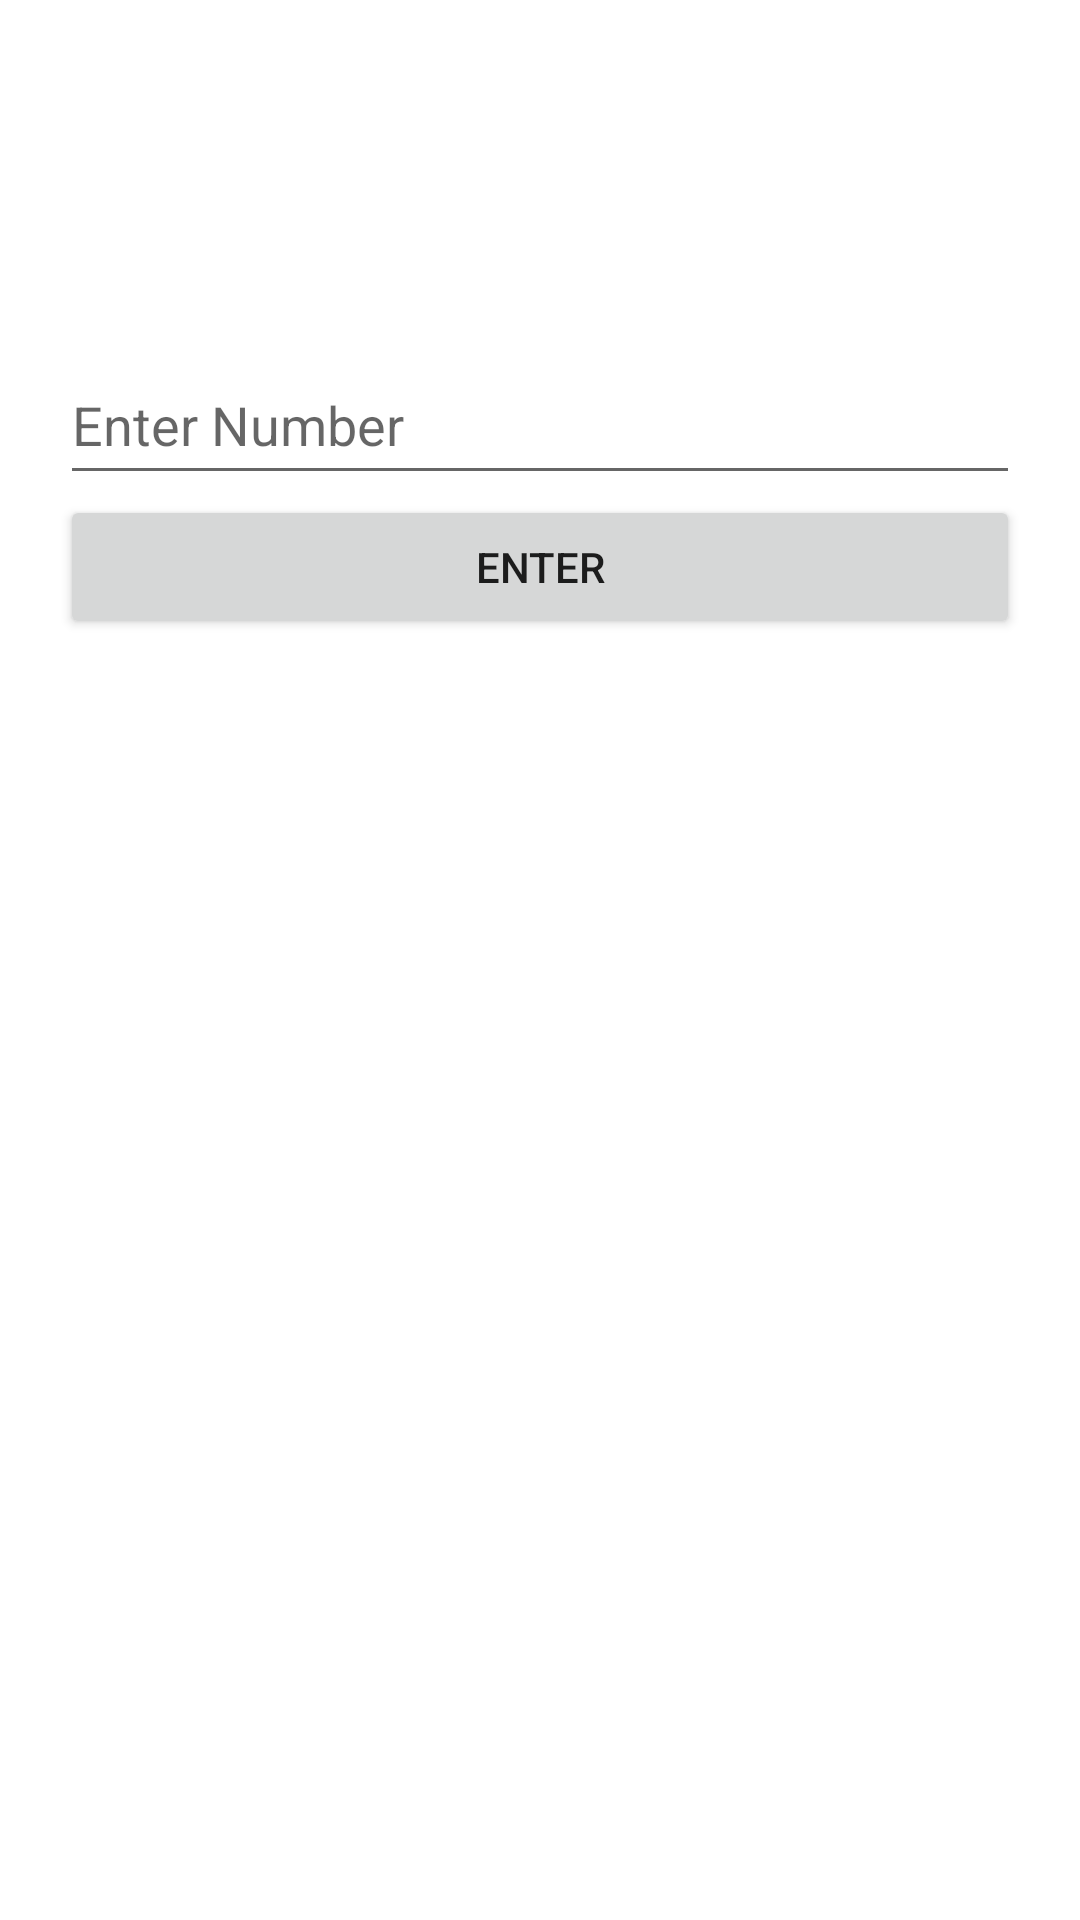

Here is an Android app screen rendered from its layout file. Give the layout XML and the strings, colors and styles it references.
<!-- AndroidManifest.xml: application theme Theme.BingoRevealMobile -->
<!-- res/layout/activity_play.xml -->
<?xml version="1.0" encoding="utf-8"?>
<androidx.constraintlayout.widget.ConstraintLayout xmlns:android="http://schemas.android.com/apk/res/android"
    xmlns:app="http://schemas.android.com/apk/res-auto"
    xmlns:tools="http://schemas.android.com/tools"
    android:layout_width="match_parent"
    android:layout_height="match_parent"
    tools:context=".PlayActivity">

    <LinearLayout
        android:layout_width="0dp"
        android:layout_height="434dp"
        android:layout_marginTop="24dp"
        android:orientation="vertical"
        app:layout_constraintBottom_toBottomOf="parent"
        app:layout_constraintEnd_toEndOf="parent"
        app:layout_constraintStart_toStartOf="parent"
        app:layout_constraintTop_toTopOf="parent">

        <EditText
            android:id="@+id/editTextTextPersonName2"
            android:layout_width="match_parent"
            android:layout_height="50dp"
            android:layout_marginStart="20dp"
            android:layout_marginEnd="20dp"
            android:ems="10"
            android:hint="Enter Number"
            android:inputType="textPersonName" />

        <Button
            android:id="@+id/button"
            android:layout_width="match_parent"
            android:layout_height="wrap_content"
            android:layout_marginStart="20dp"
            android:layout_marginEnd="20dp"
            android:text="ENTER" />

        <androidx.recyclerview.widget.RecyclerView
            android:id="@+id/recyclerView2"
            android:layout_width="match_parent"
            android:layout_height="480dp" />
    </LinearLayout>

</androidx.constraintlayout.widget.ConstraintLayout>
<!-- resources referenced by this layout -->
<resources>
  <style name="Theme.BingoRevealMobile" parent="Theme.MaterialComponents.DayNight.DarkActionBar">
          
          <item name="colorPrimary">@color/purple_500</item>
          <item name="colorPrimaryVariant">@color/purple_700</item>
          <item name="colorOnPrimary">@color/white</item>
          
          <item name="colorSecondary">@color/teal_200</item>
          <item name="colorSecondaryVariant">@color/teal_700</item>
          <item name="colorOnSecondary">@color/black</item>
          
          
          <item name="android:statusBarColor">@color/mycolor</item>
          
      </style>
  <color name="purple_500">#FF6200EE</color>
  <color name="purple_700">#FF3700B3</color>
  <color name="white">#FFFFFFFF</color>
  <color name="teal_200">#FF03DAC5</color>
  <color name="teal_700">#FF018786</color>
  <color name="black">#FF000000</color>
  <color name="mycolor">#293241</color>
</resources>
